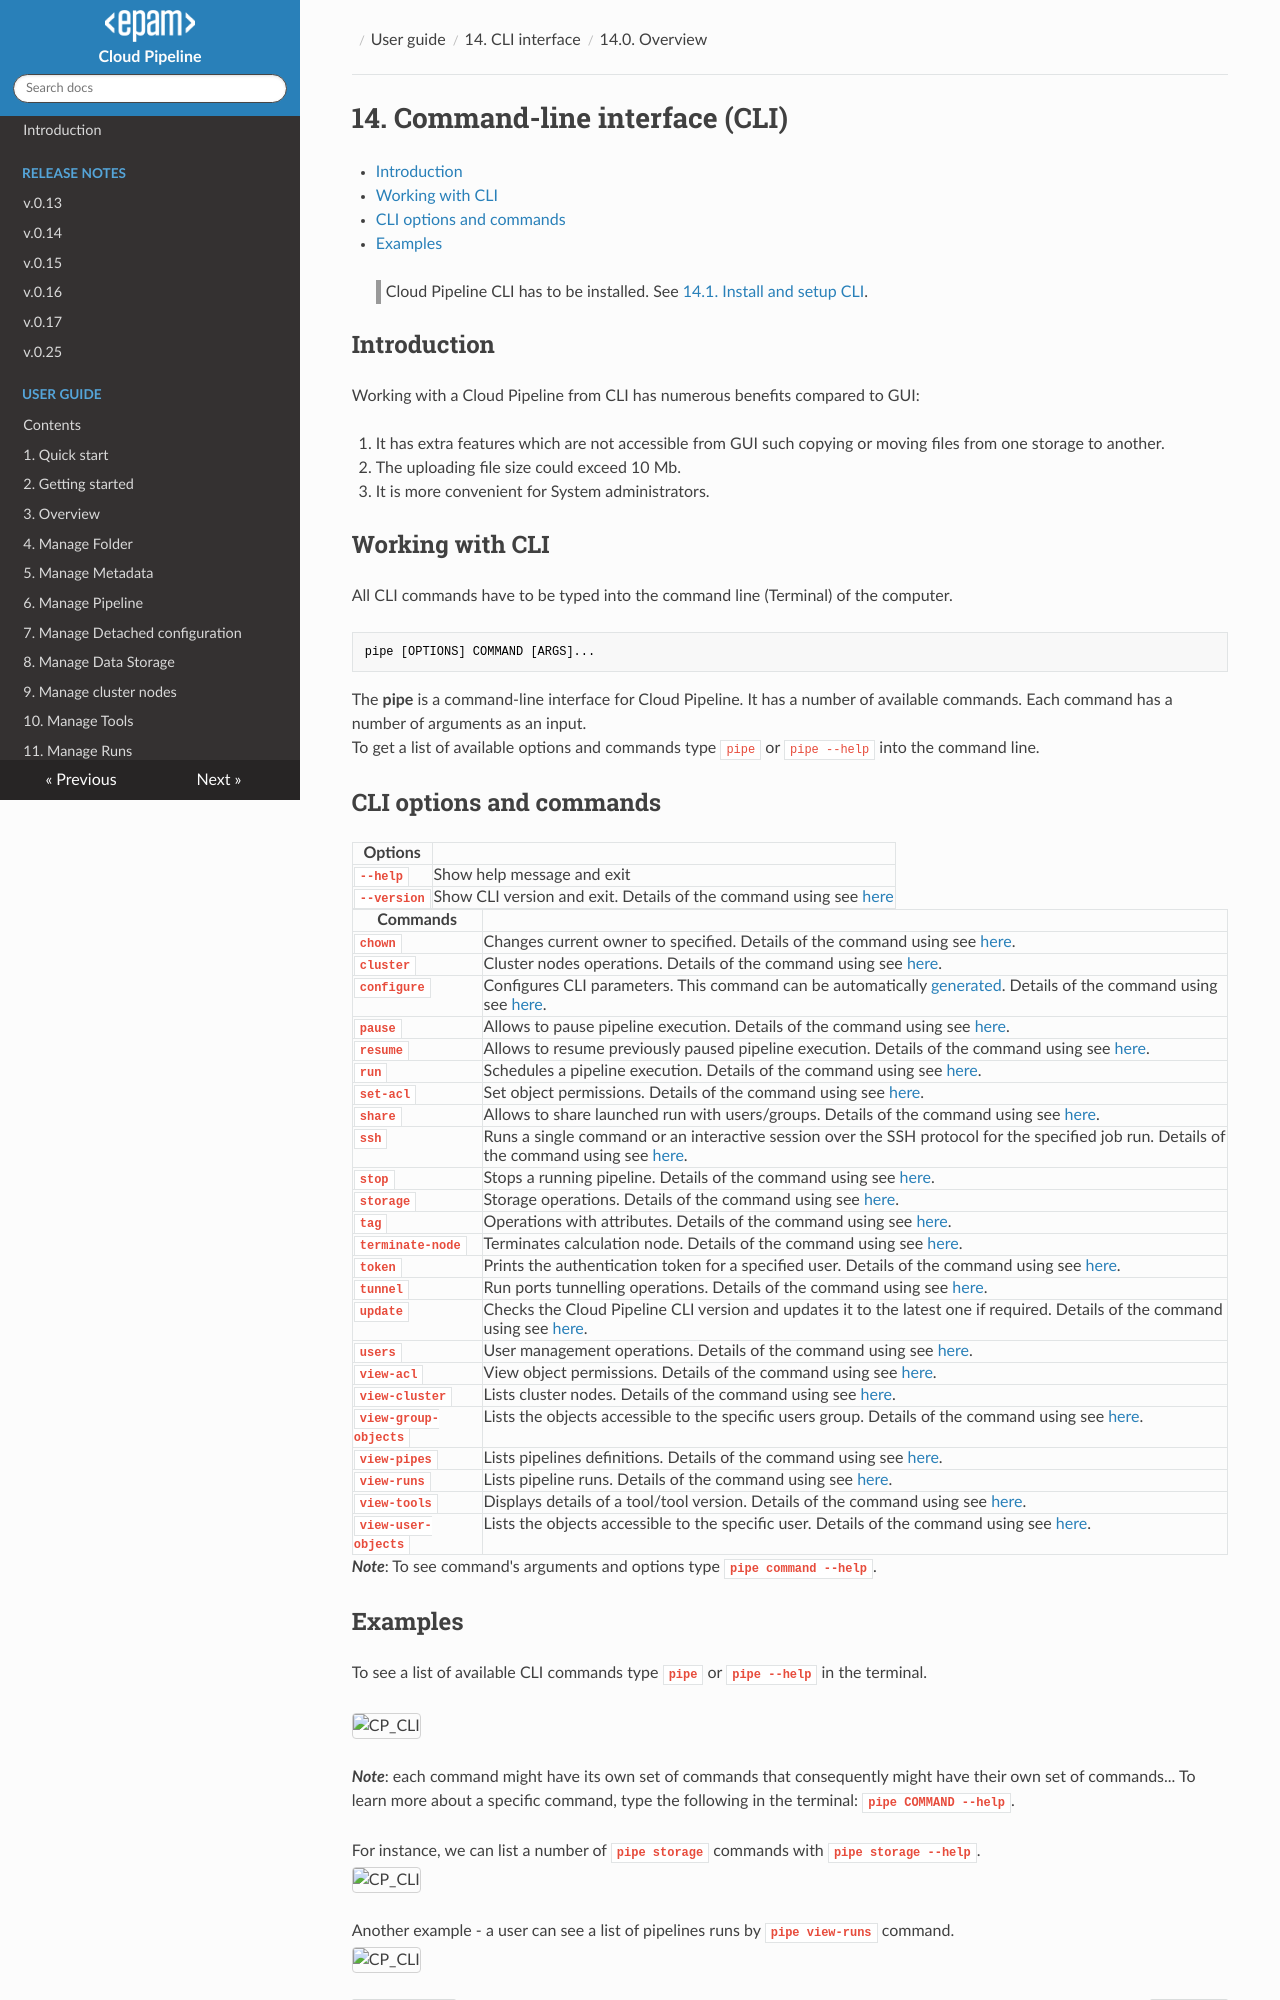

repository: epam/cloud-pipeline · page: manual/14_CLI/14._Command-line_interface/index.html · generator: mkdocs

# 14. Command-line interface (CLI)

- [Introduction](#introduction)
- [Working with CLI](#working-with-cli)
- [CLI options and commands](#cli-options-and-commands)
- [Examples](#examples)

> Cloud Pipeline CLI has to be installed. See [14.1. Install and setup CLI](14.1._Install_and_setup_CLI.md).

## Introduction

Working with a Cloud Pipeline from CLI has numerous benefits compared to GUI:

1. It has extra features which are not accessible from GUI such copying or moving files from one storage to another.
2. The uploading file size could exceed 10 Mb.
3. It is more convenient for System administrators.

## Working with CLI

All CLI commands have to be typed into the command line (Terminal) of the computer.

``` bash
pipe [OPTIONS] COMMAND [ARGS]...
```

The **pipe** is a command-line interface for Cloud Pipeline. It has a number of available commands. Each command has a number of arguments as an input.  
To get a list of available options and commands type `pipe` or `pipe --help` into the command line.

## CLI options and commands

| Options |  |
|---|---|
| **`--help`** | Show help message and exit |
| **`--version`** | Show CLI version and exit. Details of the command using see [here](14.1._Install_and_setup_CLI.md#how-to-install-and-setup-pipe-cli) |

| Commands |  |
|---|---|
| **`chown`** | Changes current owner to specified. Details of the command using see [here](14.7._View_and_manage_Permissions_via_CLI.md#change-owner-property). |
| **`cluster`** | Cluster nodes operations. Details of the command using see [here](14.6._View_cluster_nodes_via_CLI.md#export-cluster-utilization). |
| **`configure`** | Configures CLI parameters. This command can be automatically [generated](../12_Manage_Settings/12._Manage_Settings.md#cli-tab). Details of the command using see [here](14.1._Install_and_setup_CLI.md). |
| **`pause`** | Allows to pause pipeline execution. Details of the command using see [here](14.5._Manage_pipeline_executions_via_CLI.md#pause-a-pipeline-execution). |
| **`resume`** | Allows to resume previously paused pipeline execution. Details of the command using see [here](14.5._Manage_pipeline_executions_via_CLI.md#resume-paused-pipeline-execution). |
| **`run`** | Schedules a pipeline execution. Details of the command using see [here](14.5._Manage_pipeline_executions_via_CLI.md#schedule-a-pipeline-execution). |
| **`set-acl`** | Set object permissions. Details of the command using see [here](14.7._View_and_manage_Permissions_via_CLI.md#manage-permissions). |
| **`share`** | Allows to share launched run with users/groups. Details of the command using see [here](14.5._Manage_pipeline_executions_via_CLI.md#runs-sharing). |
| **`ssh`** | Runs a single command or an interactive session over the SSH protocol for the specified job run. Details of the command using see [here](14.5._Manage_pipeline_executions_via_CLI.md#run-a-single-command-or-an-interactive-session-over-the-ssh-protocol). |
| **`stop`** | Stops a running pipeline. Details of the command using see [here](14.5._Manage_pipeline_executions_via_CLI.md#stop-a-pipeline-execution). |
| **`storage`** | Storage operations. Details of the command using see [here](14.3._Manage_Storage_via_CLI.md). |
| **`tag`** | Operations with attributes. Details of the command using see [here](14.2._View_and_manage_Attributes_via_CLI.md). |
| **`terminate-node`** | Terminates calculation node. Details of the command using see [here](14.5._Manage_pipeline_executions_via_CLI.md#terminate-a-node). |
| **`token`** | Prints the authentication token for a specified user. Details of the command using see [here](14.1._Install_and_setup_CLI.md#using-pipe-token-command). |
| **`tunnel`** | Run ports tunnelling operations. Details of the command using see [here](14.10._SSH_tunnel.md). |
| **`update`** | Checks the Cloud Pipeline CLI version and updates it to the latest one if required. Details of the command using see [here](14.1._Install_and_setup_CLI.md#update-the-cli). |
| **`users`** | User management operations. Details of the command using see [here](14.9._User_management_via_CLI.md). |
| **`view-acl`** | View object permissions. Details of the command using see [here](14.7._View_and_manage_Permissions_via_CLI.md#view-permissions). |
| **`view-cluster`** | Lists cluster nodes. Details of the command using see [here](14.6._View_cluster_nodes_via_CLI.md). |
| **`view-group-objects`** | Lists the objects accessible to the specific users group. Details of the command using see [here](14.7._View_and_manage_Permissions_via_CLI.md#view-the-list-of-objects-accessible-by-a-group). |
| **`view-pipes`** | Lists pipelines definitions. Details of the command using see [here](14.4._View_pipeline_definitions_via_CLI.md). |
| **`view-runs`** | Lists pipeline runs. Details of the command using see [here](14.5._Manage_pipeline_executions_via_CLI.md#view-pipeline-runs). |
| **`view-tools`** | Displays details of a tool/tool version. Details of the command using see [here](14.8._View_tools_definitions_via_CLI.md). |
| **`view-user-objects`** | Lists the objects accessible to the specific user. Details of the command using see [here](14.7._View_and_manage_Permissions_via_CLI.md#view-the-list-of-objects-accessible-by-a-user). |

**_Note_**: To see command's arguments and options type **`pipe command --help`**.
